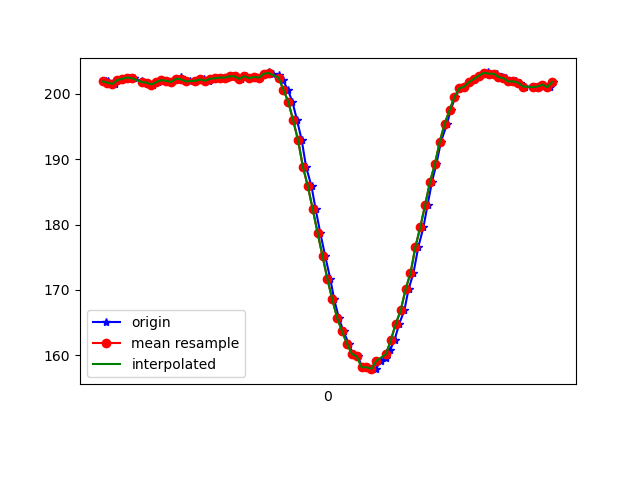

The file beside this chart, header and first rows:
1617667383976, 363020667989461, 201.85547, -261.1328, -65.52734
1617667383981, 363020686119116, 201.9, -260.9, -66.02
1617667383997, 363020702478534, 201.5, -261.1, -65.53
1617667384012, 363020721554349, 201.5, -261.2, -64.84
1617667384034, 363020740508079, 202.1, -260.5, -65.53
1617667384053, 363020759583894, 202.2, -260.3, -66.21
1617667384070, 363020778690230, 202.4, -260, -66.6
1617667384087, 363020797827088, 202.3, -260.5, -66.02
1617667384121, 363020818398447, 201.9, -260.3, -65.14
1617667384135, 363020836558622, 201.7, -260.3, -65.62
1617667384148, 363020855268182, 201.7, -260.5, -65.53
1617667384166, 363020874527124, 201.4, -260, -64.75
1617667384185, 363020893480854, 201.8, -260.9, -65.53
1617667384205, 363020912526148, 202.1, -260.3, -65.14
1617667384224, 363020931540920, 202, -260.4, -65.33
1617667384242, 363020950738820, 201.8, -260.5, -64.94
1617667384262, 363020969753592, 202.2, -260.6, -66.21
1617667384281, 363020988768365, 202.5, -260.4, -65.92
1617667384299, 363021007874701, 201.9, -259.9, -64.55
1617667384319, 363021027164165, 201.9, -260.6, -65.14
1617667384341, 363021046026331, 201.9, -259.8, -64.45
1617667384358, 363021065254752, 202.1, -260.4, -65.23
1617667384375, 363021084269525, 202.1, -260.7, -64.75
1617667384395, 363021103436903, 202, -260.9, -65.23
1617667384414, 363021122390633, 202.2, -260.5, -64.75
1617667384432, 363021141435927, 202.3, -260.9, -64.75
1617667384451, 363021160389656, 202.4, -260.4, -65.33
1617667384471, 363021179495993, 202.4, -260.2, -65.53
1617667384491, 363021198480244, 202.6, -260.3, -64.84
1617667384508, 363021217464495, 202.6, -260, -64.75
1617667384527, 363021236448746, 202.2, -259.7, -64.84
1617667384547, 363021255494039, 202.6, -259.7, -64.55
1617667384566, 363021274600376, 202.3, -259.7, -64.55
1617667384588, 363021294011925, 202.5, -260, -64.45
1617667384604, 363021312813048, 202.4, -260.5, -65.23
1617667384623, 363021331797299, 203, -260, -65.53
1617667384641, 363021350842593, 203.2, -260.3, -65.33
1617667384659, 363021369887886, 203, -261.2, -66.21
1617667384680, 363021388811095, 202.8, -261.9, -66.89
1617667384698, 363021407947952, 202.1, -262.4, -66.5
1617667384718, 363021426993246, 200.6, -262.7, -66.89
1617667384737, 363021446038539, 198.7, -263.5, -67.38
1617667384756, 363021465236440, 195.9, -264.6, -68.36
1617667384775, 363021484159648, 192.9, -265.5, -69.43
1617667384793, 363021503296505, 188.8, -266.1, -68.95
1617667384815, 363021522219714, 185.8, -266.2, -67.97
1617667384832, 363021541326050, 182.3, -266.6, -67.68
1617667384851, 363021560371344, 178.7, -268.3, -68.36
1617667384871, 363021579325073, 175.2, -268.7, -66.99
1617667384892, 363021598553495, 171.7, -269.9, -67.19
1617667384908, 363021617598788, 168.6, -270.9, -65.53
1617667384927, 363021636521997, 165.7, -271.7, -65.53
1617667384946, 363021655567290, 163.7, -273.1, -64.55
1617667384967, 363021674612584, 161.8, -273.5, -64.26
1617667384984, 363021693779963, 160.3, -275.0, -63.77
1617667385005, 363021712733693, 159.9, -275.2, -62.11
1617667385022, 363021731748465, 158.2, -276.5, -63.09
1617667385042, 363021750824280, 158.2, -276, -62.4
1617667385061, 363021769839052, 157.9, -276.1, -63.09
1617667385079, 363021788945388, 158, -275.5, -63.38
1617667385099, 363021807899118, 159.2, -275.3, -62.5
... 36 more rows
